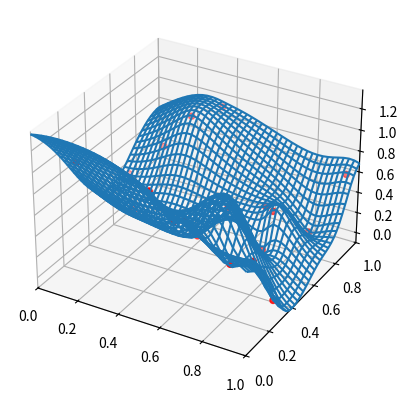

This chart was generated by the following Python code:
import numpy as np
from mpl_toolkits.mplot3d.axes3d import Axes3D
from matplotlib import pyplot


def g(r):
    r = np.maximum(r, 1e-08)
    return r**2 * np.log(r)


def norm_2(x):
    return np.sqrt(np.sum(np.abs(x) ** 2))


def compute_tps_weights(xs, ys, zs):
    """This function constructs a thin plate spline interpolating the given three-
           dimensional points by means of a two-dimensional function.
          \param X,Y,Z Three arrays of shape (n,) containing n points in three-
                 dimensional space.
          \return An array of shape identical to X where the i-th entry stores the
                  weight to be used for the radial basis function centered at
                  (X[i],Y[i])."""

    n = xs.shape[0]
    a = np.zeros((n,n))

    for i in range(n):
        for j in range(n):
            a[i][j] = g(norm_2([xs[i] - xs[j], ys[i] - ys[j]]))

    return np.linalg.solve(a, zs)


def evaluate_tps_spine(xs_new, ys_new, xs, ys, weights):
    """Given the weights for a thin plate spline as returned by ComputeTPSWeights
       this function evaluates the thin plate spline at prescribed locations.
      \param XNew,YNew The x and y coordinates at which the TPS spline should be
             evaluated. These are np.ndarray objects of arbitrary but identical
             shape.
      \param X,Y The coordinates passed to ComputeTPSWeights().
      \param Weights The weights returned by ComputeTPSWeights().
      \return An array of shape identical to XNew containing the value of the thin
              plate spline at the coordinates given by XNew and YNew."""

    zs_new = np.zeros(xs_new.shape)

    for index in np.ndindex(xs_new.shape):
        for k in range(weights.shape[0]):
            zs_new[index] += weights[k] * g(norm_2([xs_new[index] - xs[k], ys_new[index] - ys[k]]))

    return zs_new


if (__name__ == "__main__"):
    # Produce random points which are to be interpolated by the thin plate spline
    nPoint = 20
    X = np.random.rand(nPoint)
    Y = np.random.rand(nPoint)
    Z = np.random.rand(nPoint)
    # Produce a regular grid for evaluation of the thin plate spline
    nGridCell = 41
    XNew = np.linspace(0.0, 1.0, nGridCell)
    YNew = np.linspace(0.0, 1.0, nGridCell)
    XNew, YNew = np.meshgrid(XNew, YNew)
    # Construct and evaluate the thin plate spline
    Weights = compute_tps_weights(X, Y, Z)
    ZNew = evaluate_tps_spine(XNew, YNew, X, Y, Weights)

    # Check whether all points have been fitted correctly
    ZReconstructed = evaluate_tps_spine(X, Y, X, Y, Weights)
    print("If the following number is nearly zero, the solution appears to be working fine.")
    print(np.linalg.norm(Z - ZReconstructed))

    # Plot the input points and the interpolated function
    Axes = pyplot.subplot(projection="3d")
    Axes.scatter3D(X, Y, Z, color="r")
    Axes.set_xlim(0.0, 1.0)
    Axes.set_ylim(0.0, 1.0)
    Axes.set_zlim(np.min(ZNew), np.max(ZNew))
    Axes.plot_wireframe(XNew, YNew, ZNew, rstride=1, cstride=1)
    pyplot.show()
